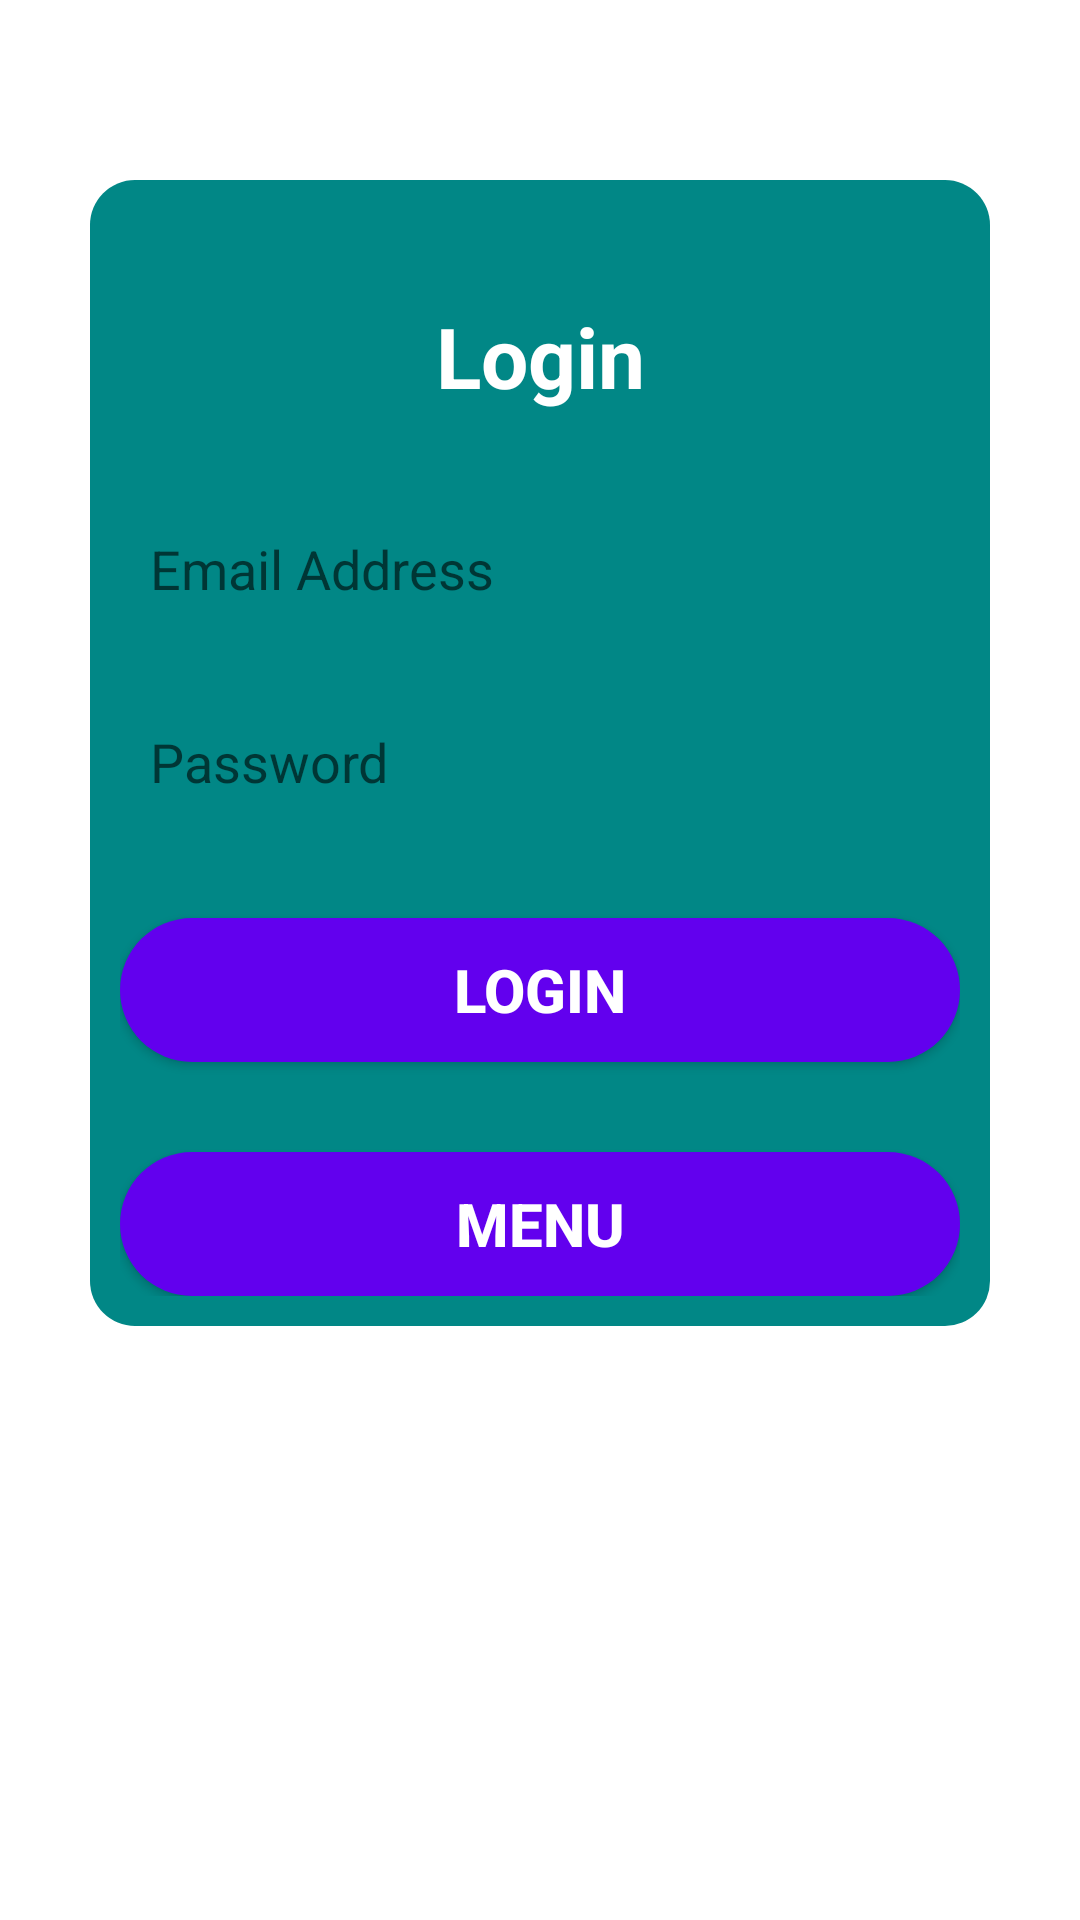

The Android layout XML behind this screen, and the referenced resources:
<!-- AndroidManifest.xml: application theme Theme.Project_Mobil -->
<!-- res/layout/activity_login.xml -->
<?xml version="1.0" encoding="utf-8"?>
<RelativeLayout xmlns:android="http://schemas.android.com/apk/res/android"
    android:layout_width="match_parent"
    android:layout_height="match_parent"
    android:background="@color/light_grey">

    <LinearLayout
        android:id="@+id/ll_login_panel"
        android:layout_width="match_parent"
        android:layout_height="wrap_content"
        android:orientation="vertical"
        android:layout_marginLeft="30dp"
        android:layout_marginRight="30dp"
        android:layout_marginTop="60dp"
        android:background="@drawable/bg_login_panel">

        <TextView
            android:id="@+id/tv_login_title"
            android:layout_width="match_parent"
            android:layout_height="wrap_content"
            android:layout_marginTop="30dp"
            android:gravity="center"
            android:text="Login"
            android:textColor="@color/white"
            android:textSize="28sp"
            android:textStyle="bold" />

        <EditText
            android:id="@+id/et_email"
            android:layout_width="match_parent"
            android:layout_height="wrap_content"
            android:layout_marginTop="30dp"
            android:background="@drawable/bg_edittext"
            android:hint="Email Address"
            android:padding="10dp"
            android:textColor="@color/black"
            android:textSize="18sp" />

        <EditText
            android:id="@+id/et_password"
            android:layout_width="match_parent"
            android:layout_height="wrap_content"
            android:layout_marginTop="20dp"
            android:background="@drawable/bg_edittext"
            android:hint="Password"
            android:inputType="textPassword"
            android:padding="10dp"
            android:textColor="@color/black"
            android:textSize="18sp" />

        <Button
            android:id="@+id/btn_login"
            android:layout_width="match_parent"
            android:layout_height="wrap_content"
            android:layout_marginTop="30dp"
            android:background="@drawable/bg_button"
            android:text="Login"
            android:textColor="@color/white"
            android:textSize="20sp"
            android:textStyle="bold" />
        <Button
            android:layout_width="match_parent"
            android:layout_height="wrap_content"
            android:id="@+id/returnButton"
            android:layout_marginTop="30dp"
            android:background="@drawable/bg_button"
            android:text="Menu"
            android:textColor="@color/white"
            android:textSize="20sp"
            android:textStyle="bold"
            />

    </LinearLayout>

</RelativeLayout>
<!-- resources referenced by this layout -->
<resources>
  <!-- drawable bg_button (drawable) -->
  <shape xmlns:android="http://schemas.android.com/apk/res/android"
      android:shape="rectangle">
      <corners android:radius="30dp" />
      <solid android:color="@color/purple_500" />
  </shape>
  <!-- drawable bg_edittext (drawable) -->
  <shape xmlns:android="http://schemas.android.com/apk/res/android"
      android:shape="rectangle">
      <solid android:color="@color/light_grey" />
      <corners android:radius="30dp" />
  </shape>
  <!-- drawable bg_login_panel (drawable) -->
  <shape xmlns:android="http://schemas.android.com/apk/res/android"
      android:shape="rectangle">
      <corners android:radius="15dp" />
      <solid android:color="@color/teal_700" />
      <padding
          android:bottom="10dp"
          android:left="10dp"
          android:right="10dp"
          android:top="10dp" />
  </shape>
  <style name="Theme.Project_Mobil" parent="Theme.MaterialComponents.DayNight.DarkActionBar">
          
          <item name="colorPrimary">@color/purple_500</item>
          <item name="colorPrimaryVariant">@color/purple_700</item>
          <item name="colorOnPrimary">@color/white</item>
          
          <item name="colorSecondary">@color/teal_200</item>
          <item name="colorSecondaryVariant">@color/teal_700</item>
          <item name="colorOnSecondary">@color/black</item>
          
          <item name="android:statusBarColor">?attr/colorPrimaryVariant</item>
          
      </style>
  <!-- not gathered from this repository: default colours our renderer supplied (Android Studio template values) -->
  <color name="purple_500">#FF6200EE</color>
  <color name="purple_700">#FF3700B3</color>
  <color name="teal_200">#FF03DAC5</color>
  <color name="teal_700">#FF018786</color>
  <color name="black">#FF000000</color>
  <color name="white">#FFFFFFFF</color>
</resources>
